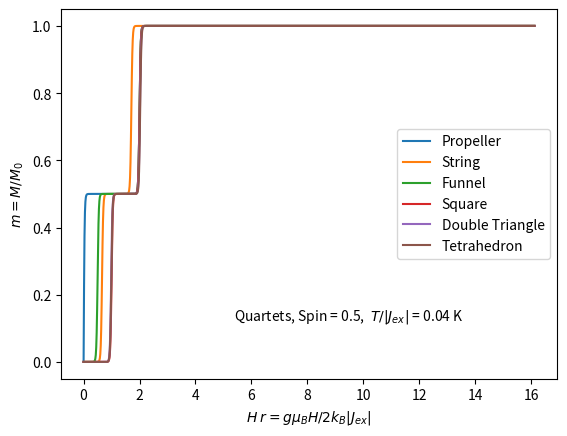
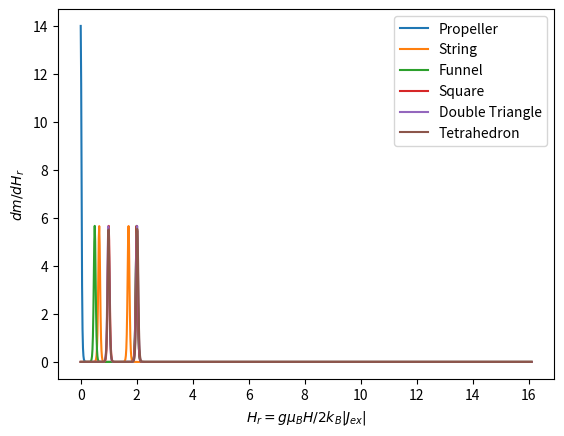

Recreate these plots in Python, in order.
import matplotlib.pyplot as plt
import numpy as np
from numpy import linalg as LA



"Constants"

"Bohr magneton in cgs"
muB_cgs=9.2741E-21
"Planck Constant in SI"
hp=6.6262E-34

"Boltzman´s constant in cgs"
kB_cgs=1.3807E-16
" Avogadro´s constant "
Na = 6.022E23 


Spin=1/2





"Landé Factors"
g=2





"Making matrix"

def MSZ1(S):
    Mat=np.zeros(shape=(int(np.power(S*2+1,4)),int(np.power(S*2+1,4))))
    for j in range(int(np.power(S*2+1,4))):
            Mat[j,j] = S-int(j/((2*S+1)*(2*S+1)*(2*S+1)))
    return Mat    
    
def MSZ2(S):
    Mat=np.zeros(shape=(int(np.power(S*2+1,4)),int(np.power(S*2+1,4))))
    for j in range(int(np.power(S*2+1,4))):
            Mat[j,j] = S-int(j/((2*S+1)*(2*S+1)))+(2*S+1)*int(j/((2*S+1)*(2*S+1)*(2*S+1)))
    return Mat    

def MSZ3(S):
    Mat=np.zeros(shape=(int(np.power(S*2+1,4)),int(np.power(S*2+1,4))))
    for j in range(int(np.power(S*2+1,4))):
            Mat[j,j] = S-int(j/((2*S+1)))+(2*S+1)*int(j/((2*S+1)*(2*S+1)))
    return Mat

def MSZ4(S):
    Mat=np.zeros(shape=(int(np.power(S*2+1,4)),int(np.power(S*2+1,4))))
    for j in range(int(np.power(S*2+1,4))):
            Mat[j,j] = S-j+(2*S+1)*int(j/((2*S+1)))
    return Mat

def MSPlus1(S):
    Mat=np.zeros(shape=(int(np.power(S*2+1,4)),int(np.power(S*2+1,4))))
    for i in range(int(np.power(S*2+1,4))):
        for j in range(int(np.power(S*2+1,4))):
            if i+(2*S+1)*(2*S+1)*(2*S+1)==j:
               M = S-int(j/((2*S+1)*(2*S+1)*(2*S+1))) 
               Mat[i,j] = np.power((S*(S+1)-(M)*(M+1)),1/2)
    return Mat    

def MSMinus1(S):
    Mat=np.zeros(shape=(int(np.power(S*2+1,4)),int(np.power(S*2+1,4))))
    for i in range(int(np.power(S*2+1,4))):
        for j in range(int(np.power(S*2+1,4))):
            if i-(2*S+1)*(2*S+1)*(2*S+1)==j:
               M = S-int(j/((2*S+1)*(2*S+1)*(2*S+1))) 
               Mat[i,j] = np.power((S*(S+1)-(M)*(M-1)),1/2)
    return Mat

def MSPlus2(S):
    Mat=np.zeros(shape=(int(np.power(S*2+1,4)),int(np.power(S*2+1,4))))
    for i in range(int(np.power(S*2+1,4))):
        for j in range(int(np.power(S*2+1,4))):
            if i+(2*S+1)*(2*S+1)==j:
               M = S-int(j/((2*S+1)*(2*S+1)))+(2*S+1)*int(j/((2*S+1)*(2*S+1)*(2*S+1)))
               Mat[i,j] = np.power((S*(S+1)-M*(M+1)),1/2)
    return Mat

def MSMinus2(S):
    Mat=np.zeros(shape=(int(np.power(S*2+1,4)),int(np.power(S*2+1,4))))
    for i in range(int(np.power(S*2+1,4))):
        for j in range(int(np.power(S*2+1,4))):
            if i-(2*S+1)*(2*S+1)==j:
               M = S-int(j/((2*S+1)*(2*S+1)))+(2*S+1)*int(j/((2*S+1)*(2*S+1)*(2*S+1)))
               Mat[i,j] = np.power((S*(S+1)-M*(M-1)),1/2)
    return Mat 

def MSPlus3(S):
    Mat=np.zeros(shape=(int(np.power(S*2+1,4)),int(np.power(S*2+1,4))))
    for i in range(int(np.power(S*2+1,4))):
        for j in range(int(np.power(S*2+1,4))):
            if i+(2*S+1)==j:
               M =  S-int(j/((2*S+1)))+(2*S+1)*int(j/((2*S+1)*(2*S+1)))
               Mat[i,j] = np.power((S*(S+1)-M*(M+1)),1/2)
    return Mat

def MSMinus3(S):
    Mat=np.zeros(shape=(int(np.power(S*2+1,4)),int(np.power(S*2+1,4))))
    for i in range(int(np.power(S*2+1,4))):
        for j in range(int(np.power(S*2+1,4))):
            if i-(2*S+1)==j:
               M =  S-int(j/((2*S+1)))+(2*S+1)*int(j/((2*S+1)*(2*S+1)))
               Mat[i,j] = np.power((S*(S+1)-M*(M-1)),1/2)
    return Mat  

def MSPlus4(S):
    Mat=np.zeros(shape=(int(np.power(S*2+1,4)),int(np.power(S*2+1,4))))
    for i in range(int(np.power(S*2+1,4))):
        for j in range(int(np.power(S*2+1,4))):
            if i==j-1:
               M =  S-j+(2*S+1)*int(j/((2*S+1)))
               Mat[i,j] = np.power((S*(S+1)-M*(M+1)),1/2)
    return Mat

def MSMinus4(S):
    Mat=np.zeros(shape=(int(np.power(S*2+1,4)),int(np.power(S*2+1,4))))
    for i in range(int(np.power(S*2+1,4))):
        for j in range(int(np.power(S*2+1,4))):
            if i==j+1:
               M =  S-j+(2*S+1)*int(j/((2*S+1)))
               Mat[i,j] = np.power((S*(S+1)-M*(M-1)),1/2)
    return Mat

SZ1=MSZ1(Spin)
SZ2=MSZ2(Spin)
SZ3=MSZ3(Spin)
SZ4=MSZ4(Spin)
SP1=MSPlus1(Spin)
SP2=MSPlus2(Spin)
SP3=MSPlus3(Spin)
SP4=MSPlus4(Spin)

SM1=MSMinus1(Spin)
SM2=MSMinus2(Spin)
SM3=MSMinus3(Spin)
SM4=MSMinus4(Spin)

SX1=(SP1+SM1)/2
SX2=(SP2+SM2)/2
SX3=(SP3+SM3)/2
SX4=(SP4+SM4)/2

SY1=(SP1-SM1)/2*-1j
SY2=(SP2-SM2)/2*-1j
SY3=(SP3-SM3)/2*-1j
SY4=(SP4-SM4)/2*-1j


EX1_2=np.dot(SX1,SX2)+np.dot(SY1,SY2)+np.dot(SZ1,SZ2)
EX1_3=np.dot(SX1,SX3)+np.dot(SY1,SY3)+np.dot(SZ1,SZ3)
EX2_3=np.dot(SX2,SX3)+np.dot(SY2,SY3)+np.dot(SZ2,SZ3)
EX2_4=np.dot(SX2,SX4)+np.dot(SY2,SY4)+np.dot(SZ2,SZ4)
EX3_4=np.dot(SX3,SX4)+np.dot(SY3,SY4)+np.dot(SZ3,SZ4)
EX4_1=np.dot(SX4,SX1)+np.dot(SY4,SY1)+np.dot(SZ4,SZ1)



EXPropeller=EX1_2+EX2_3+EX2_4
EXString = EX1_2+EX2_3+EX3_4
EXFunnel= EXPropeller + EX1_3
EXSquare=EXString+EX4_1
EXDoubleTriangle=EXSquare+EX2_4
EXTetrahedron = EXFunnel + EX4_1 + EX3_4  

"Zeeman energy as function of the Landé factor, theta and phi angle "
def Zeeman(g,theta,phi):
    ZZ=g*(np.sin(np.pi*theta/180)*np.sin(np.pi*phi/180)*(SX1+SX2+SX3+SX4)+np.sin(np.pi*theta/180)*np.cos(np.pi*phi/180)*(SY1+SY2+SY3+SY4)+np.cos(np.pi*theta/180)*(SZ1+SZ2+SZ3+SZ4))
    return ZZ




"Energy Levels in Kelvin, Field in kOe"
def EvsH_cgs(g,theta,phi,Jex,Type,Field,NP):
   v0 = np.zeros(int((2*Spin+1)*(2*Spin+1)*(2*Spin+1)*(2*Spin+1)+1))
   for i in range(NP+2):
       v=LA.eigvals((muB_cgs/kB_cgs) * Zeeman(g,theta,phi) * i /NP*Field*1000 + 2*Jex*Type)
       v=v.real
       v=np.sort(v)
       R=np.hstack((i /NP*Field,v))
       v0=np.vstack((v0,R))
   return v0[1:]    

def M_Quartets(g,theta,phi,Jex,Type,Field,NP,Temp):
    E = EvsH_cgs(g,theta,phi,Jex,Type,Field,NP)
    Zero=[0,0]
    Em=E.transpose()
    Em1=Em[1:]
    Em2=Em1.transpose()
    H= Em[0].transpose()
    S = np.zeros(shape=(Em2.shape[0],2))
    mag = np.zeros(shape=(S.shape[0]-1,2))
    MFF=np.zeros(shape=(NP+1,2))
    for i in range(Em2.shape[0]):
        S[i,1] = np.log(np.sum(((np.exp(-(Em2[i]-(np.min(Em2[i])))/Temp)))))-np.min(Em2[i])/Temp
        S[i,0] = H[i]
    for i in range(S.shape[0]-1):
        mag[i,1] = ((S[i+1,1])-(S[i,1]))/((H[1]-H[0])*1000)*Temp/4*kB_cgs/muB_cgs/(2*Spin)
        mag[i,0] = H[i] +(H[1]-H[0])/2
    M = np.vstack((Zero,mag))
    "Interpolation"
    x_i=np.arange(NP+1)
    x_i =x_i/NP*Field
    y_i=np.interp(x_i,M[:,0],M[:,1])
    MFF[:,0] = x_i
    MFF[:,1] = y_i
    return MFF
    
def N_D(Mat):
    Result=np.zeros(shape=(Mat.shape[0]-1,2))
    RI=np.zeros(shape=(Mat.shape[0]-1,2))    
    for i in range (Mat.shape[0]-1):
        Result[i,1]=(Mat[i+1,1]-Mat[i,1])/(Mat[i+1,0]-Mat[i,0])
        Result[i,0]= Mat[i,0] +(Mat[i+1,0]-Mat[i,0])/2
    "Interpolation"
    x_i=np.arange(Mat.shape[0]-1)
    x_i =x_i/(Mat.shape[0]-1)*np.max(Mat[:,0])
    y_i=np.interp(x_i,Result[:,0],Result[:,1])
    RI[:,0] = x_i
    RI[:,1] = y_i    
    return RI    


Jex=0.5
Temp1 = 0.02


#Energy=EvsH_cgs(g,0,0,Jex,120,1000)
M1=M_Quartets(g,0,0,Jex,EXPropeller,120,1000,Temp1)
M2=M_Quartets(g,0,0,Jex,EXString,120,1000,Temp1)
M3=M_Quartets(g,0,0,Jex,EXFunnel,120,1000,Temp1)
M4=M_Quartets(g,0,0,Jex,EXSquare,120,1000,Temp1)
M5=M_Quartets(g,0,0,Jex,EXDoubleTriangle,120,1000,Temp1)
M6=M_Quartets(g,0,0,Jex,EXTetrahedron,120,1000,Temp1)
Deriv1=N_D(M1)
Deriv2=N_D(M2)
Deriv3=N_D(M3)
Deriv4=N_D(M4)
Deriv5=N_D(M5)
Deriv6=N_D(M6)
#Energy[:,0]=Energy[:,0]*muB_cgs/kB_cgs*1000*g/(2*Jex)

M1[:,0]=M1[:,0]*muB_cgs/kB_cgs*1000*g/(2*Jex)
M2[:,0]=M2[:,0]*muB_cgs/kB_cgs*1000*g/(2*Jex)
M3[:,0]=M3[:,0]*muB_cgs/kB_cgs*1000*g/(2*Jex)
M4[:,0]=M4[:,0]*muB_cgs/kB_cgs*1000*g/(2*Jex)
M5[:,0]=M5[:,0]*muB_cgs/kB_cgs*1000*g/(2*Jex)
M6[:,0]=M6[:,0]*muB_cgs/kB_cgs*1000*g/(2*Jex)

Deriv1[:,0]=Deriv1[:,0]*muB_cgs/kB_cgs*1000*g/(2*Jex)
Deriv1[:,1]=Deriv1[:,1]/(muB_cgs/kB_cgs*1000*g/(2*Jex))
Deriv2[:,0]=Deriv2[:,0]*muB_cgs/kB_cgs*1000*g/(2*Jex)
Deriv2[:,1]=Deriv2[:,1]/(muB_cgs/kB_cgs*1000*g/(2*Jex))
Deriv3[:,0]=Deriv3[:,0]*muB_cgs/kB_cgs*1000*g/(2*Jex)
Deriv3[:,1]=Deriv3[:,1]/(muB_cgs/kB_cgs*1000*g/(2*Jex))
Deriv4[:,0]=Deriv4[:,0]*muB_cgs/kB_cgs*1000*g/(2*Jex)
Deriv4[:,1]=Deriv4[:,1]/(muB_cgs/kB_cgs*1000*g/(2*Jex))
Deriv5[:,0]=Deriv5[:,0]*muB_cgs/kB_cgs*1000*g/(2*Jex)
Deriv5[:,1]=Deriv5[:,1]/(muB_cgs/kB_cgs*1000*g/(2*Jex))
Deriv6[:,0]=Deriv6[:,0]*muB_cgs/kB_cgs*1000*g/(2*Jex)
Deriv6[:,1]=Deriv6[:,1]/(muB_cgs/kB_cgs*1000*g/(2*Jex))

#fig1=plt.figure(1)
#plt.xlabel('$g\mu_{B}H/2 k_B|J_{ex}|$')
#plt.ylabel('$Energy/2|J_{ex}|$')

#plt.text(0, np.max(Energy[:,Energy.shape[1]-1]*2/3) , 'AF Funnel Quartets, Spin = %s ' % Spin , fontsize=10)

"Plot of the energy levels as function of the field"
#for i in range (int((2*Spin+1)*(2*Spin+1)*(2*Spin+1)*(2*Spin+1))):
 #   plt.plot(Energy[:,0],Energy[:,i+1])
    


fig1=plt.figure(1)
plt.xlabel('$H_ r = g\mu_{B}H/2 k_B|J_{ex}|$')
plt.ylabel('$m = M/M_0$')

plt.text(np.max(M1[:,0])*1/3, np.max(M1[:,1])/8, 'Quartets, Spin = %s,  $T / |J_{ex}|$ = %s K' % (Spin, float(Temp1/Jex)), fontsize=10)


"Plot of the energy levels as function of the field"
plt.plot(M1[:,0],M1[:,1], label='Propeller')
plt.plot(M2[:,0],M2[:,1], label='String')
plt.plot(M3[:,0],M3[:,1], label='Funnel')
plt.plot(M4[:,0],M4[:,1], label='Square')
plt.plot(M5[:,0],M5[:,1], label='Double Triangle')
plt.plot(M6[:,0],M6[:,1], label='Tetrahedron')
plt.legend()


fig2=plt.figure(2)
plt.xlabel('$H_r = g\mu_{B}H/2 k_B|J_{ex}|$')
plt.ylabel('$dm/dH_r$')

plt.plot(Deriv1[:,0],Deriv1[:,1], label='Propeller')
plt.plot(Deriv2[:,0],Deriv2[:,1], label='String')
plt.plot(Deriv3[:,0],Deriv3[:,1], label='Funnel')
plt.plot(Deriv4[:,0],Deriv4[:,1], label='Square')
plt.plot(Deriv5[:,0],Deriv5[:,1], label='Double Triangle')
plt.plot(Deriv6[:,0],Deriv6[:,1], label='Tetrahedron')


plt.legend()
plt.show()

